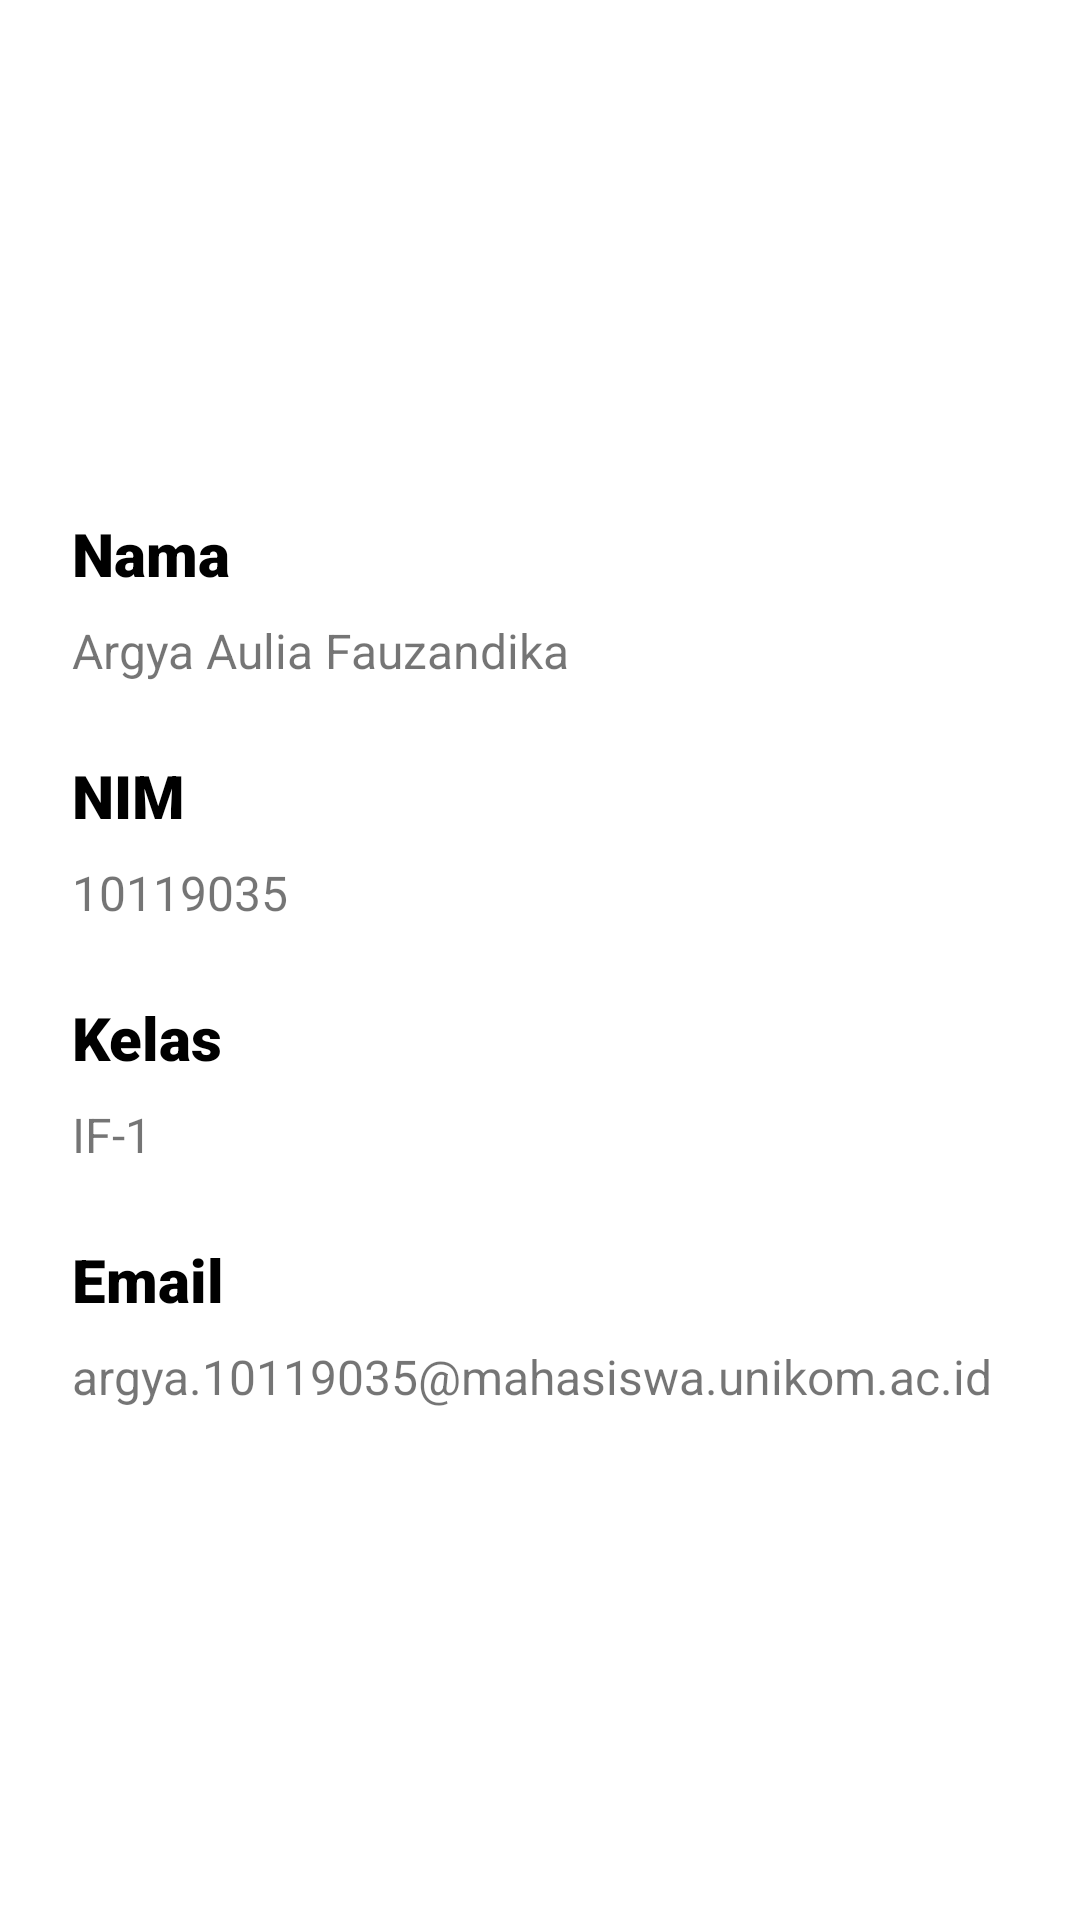

Write the Android layout XML for this screen, with the resource values it uses.
<!-- AndroidManifest.xml: application theme Theme.Tugas_sensor_10119035 -->
<!-- res/layout/fragment_profil.xml -->
<?xml version="1.0" encoding="utf-8"?>
<androidx.constraintlayout.widget.ConstraintLayout xmlns:android="http://schemas.android.com/apk/res/android"
    xmlns:app="http://schemas.android.com/apk/res-auto"
    xmlns:tools="http://schemas.android.com/tools"
    android:layout_width="match_parent"
    android:layout_height="match_parent"
    tools:context=".ui.profile.ProfileFragment">

    <ImageView
        android:id="@+id/fotoArgya"
        android:layout_width="384dp"
        android:layout_height="143dp"
        android:layout_marginTop="4dp"
        app:layout_constraintEnd_toEndOf="parent"
        app:layout_constraintStart_toStartOf="parent"
        app:layout_constraintTop_toTopOf="parent"
        app:srcCompat="@drawable/argya" />

    <TextView
        android:id="@+id/nama"
        android:layout_width="wrap_content"
        android:layout_height="wrap_content"
        android:layout_marginStart="24dp"
        android:layout_marginTop="24dp"
        android:fontFamily="sans-serif-black"
        android:text="Nama"
        android:textColor="#000000"
        android:textSize="20sp"
        app:layout_constraintStart_toStartOf="parent"
        app:layout_constraintTop_toBottomOf="@+id/fotoArgya" />

    <TextView
        android:id="@+id/nim"
        android:layout_width="wrap_content"
        android:layout_height="wrap_content"
        android:layout_marginStart="24dp"
        android:layout_marginTop="24dp"
        android:fontFamily="sans-serif-black"
        android:text="NIM"
        android:textColor="#000000"
        android:textSize="20sp"
        app:layout_constraintStart_toStartOf="parent"
        app:layout_constraintTop_toBottomOf="@+id/namaArgya" />

    <TextView
        android:id="@+id/kelas"
        android:layout_width="wrap_content"
        android:layout_height="wrap_content"
        android:layout_marginStart="24dp"
        android:layout_marginTop="24dp"
        android:fontFamily="sans-serif-black"
        android:text="Kelas"
        android:textColor="#000000"
        android:textSize="20sp"
        app:layout_constraintStart_toStartOf="parent"
        app:layout_constraintTop_toBottomOf="@+id/nimArgya" />

    <TextView
        android:id="@+id/namaArgya"
        android:layout_width="wrap_content"
        android:layout_height="wrap_content"
        android:layout_marginStart="24dp"
        android:layout_marginTop="8dp"
        android:text="Argya Aulia Fauzandika"
        android:textSize="16sp"
        app:layout_constraintStart_toStartOf="parent"
        app:layout_constraintTop_toBottomOf="@+id/nama" />

    <TextView
        android:id="@+id/nimArgya"
        android:layout_width="wrap_content"
        android:layout_height="wrap_content"
        android:layout_marginStart="24dp"
        android:layout_marginTop="8dp"
        android:text="10119035"
        android:textSize="16sp"
        app:layout_constraintStart_toStartOf="parent"
        app:layout_constraintTop_toBottomOf="@+id/nim" />

    <TextView
        android:id="@+id/kelasArgya"
        android:layout_width="wrap_content"
        android:layout_height="wrap_content"
        android:layout_marginStart="24dp"
        android:layout_marginTop="8dp"
        android:text="IF-1"
        android:textSize="16sp"
        app:layout_constraintStart_toStartOf="parent"
        app:layout_constraintTop_toBottomOf="@+id/kelas" />

    <TextView
        android:id="@+id/email"
        android:layout_width="wrap_content"
        android:layout_height="wrap_content"
        android:layout_marginStart="24dp"
        android:layout_marginTop="24dp"
        android:fontFamily="sans-serif-black"
        android:text="Email"
        android:textColor="#000000"
        android:textSize="20sp"
        app:layout_constraintStart_toStartOf="parent"
        app:layout_constraintTop_toBottomOf="@+id/kelasArgya" />

    <TextView
        android:id="@+id/emailArgya"
        android:layout_width="wrap_content"
        android:layout_height="wrap_content"
        android:layout_marginStart="24dp"
        android:layout_marginTop="8dp"
        android:text="argya.10119035@mahasiswa.unikom.ac.id"
        android:textSize="16sp"
        app:layout_constraintStart_toStartOf="parent"
        app:layout_constraintTop_toBottomOf="@+id/email" />

</androidx.constraintlayout.widget.ConstraintLayout>
<!-- resources referenced by this layout -->
<resources>
  <style name="Theme.Tugas_sensor_10119035" parent="Theme.MaterialComponents.DayNight.DarkActionBar">
          
          <item name="colorPrimary">@color/purple_500</item>
          <item name="colorPrimaryVariant">@color/purple_700</item>
          <item name="colorOnPrimary">@color/white</item>
          
          <item name="colorSecondary">@color/teal_200</item>
          <item name="colorSecondaryVariant">@color/teal_700</item>
          <item name="colorOnSecondary">@color/black</item>
          
          <item name="android:statusBarColor" tools:targetApi="l">?attr/colorPrimaryVariant</item>
          
      </style>
  <!-- not gathered from this repository: default colours our renderer supplied (Android Studio template values) -->
  <color name="purple_500">#FF6200EE</color>
  <color name="purple_700">#FF3700B3</color>
  <color name="teal_200">#FF03DAC5</color>
  <color name="teal_700">#FF018786</color>
  <color name="black">#FF000000</color>
  <color name="white">#FFFFFFFF</color>
</resources>
